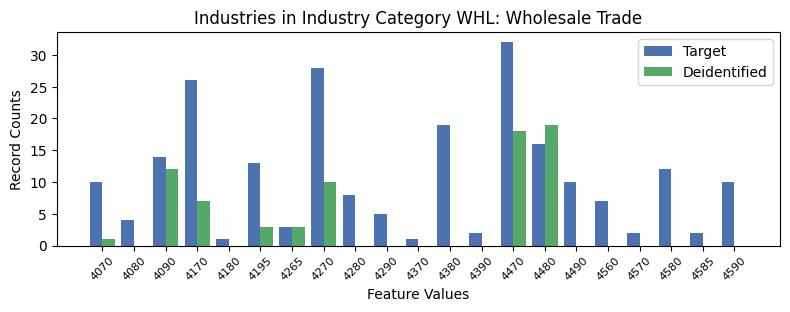

The table this chart was drawn from, first rows:
, INDP, count_target, count_deidentified
13, 4070, 10, 1.0
14, 4080, 4, 0.0
0, 4090, 14, 12.0
5, 4170, 26, 7.0
19, 4180, 1, 0.0
4, 4195, 13, 3.0
18, 4265, 3, 3.0
12, 4270, 28, 10.0
6, 4280, 8, 0.0
17, 4290, 5, 0.0
10, 4370, 1, 0.0
2, 4380, 19, 0.0
15, 4390, 2, 0.0
1, 4470, 32, 18.0
7, 4480, 16, 19.0
16, 4490, 10, 0.0
8, 4560, 7, 0.0
20, 4570, 2, 0.0
9, 4580, 12, 0.0
11, 4585, 2, 0.0
3, 4590, 10, 0.0
